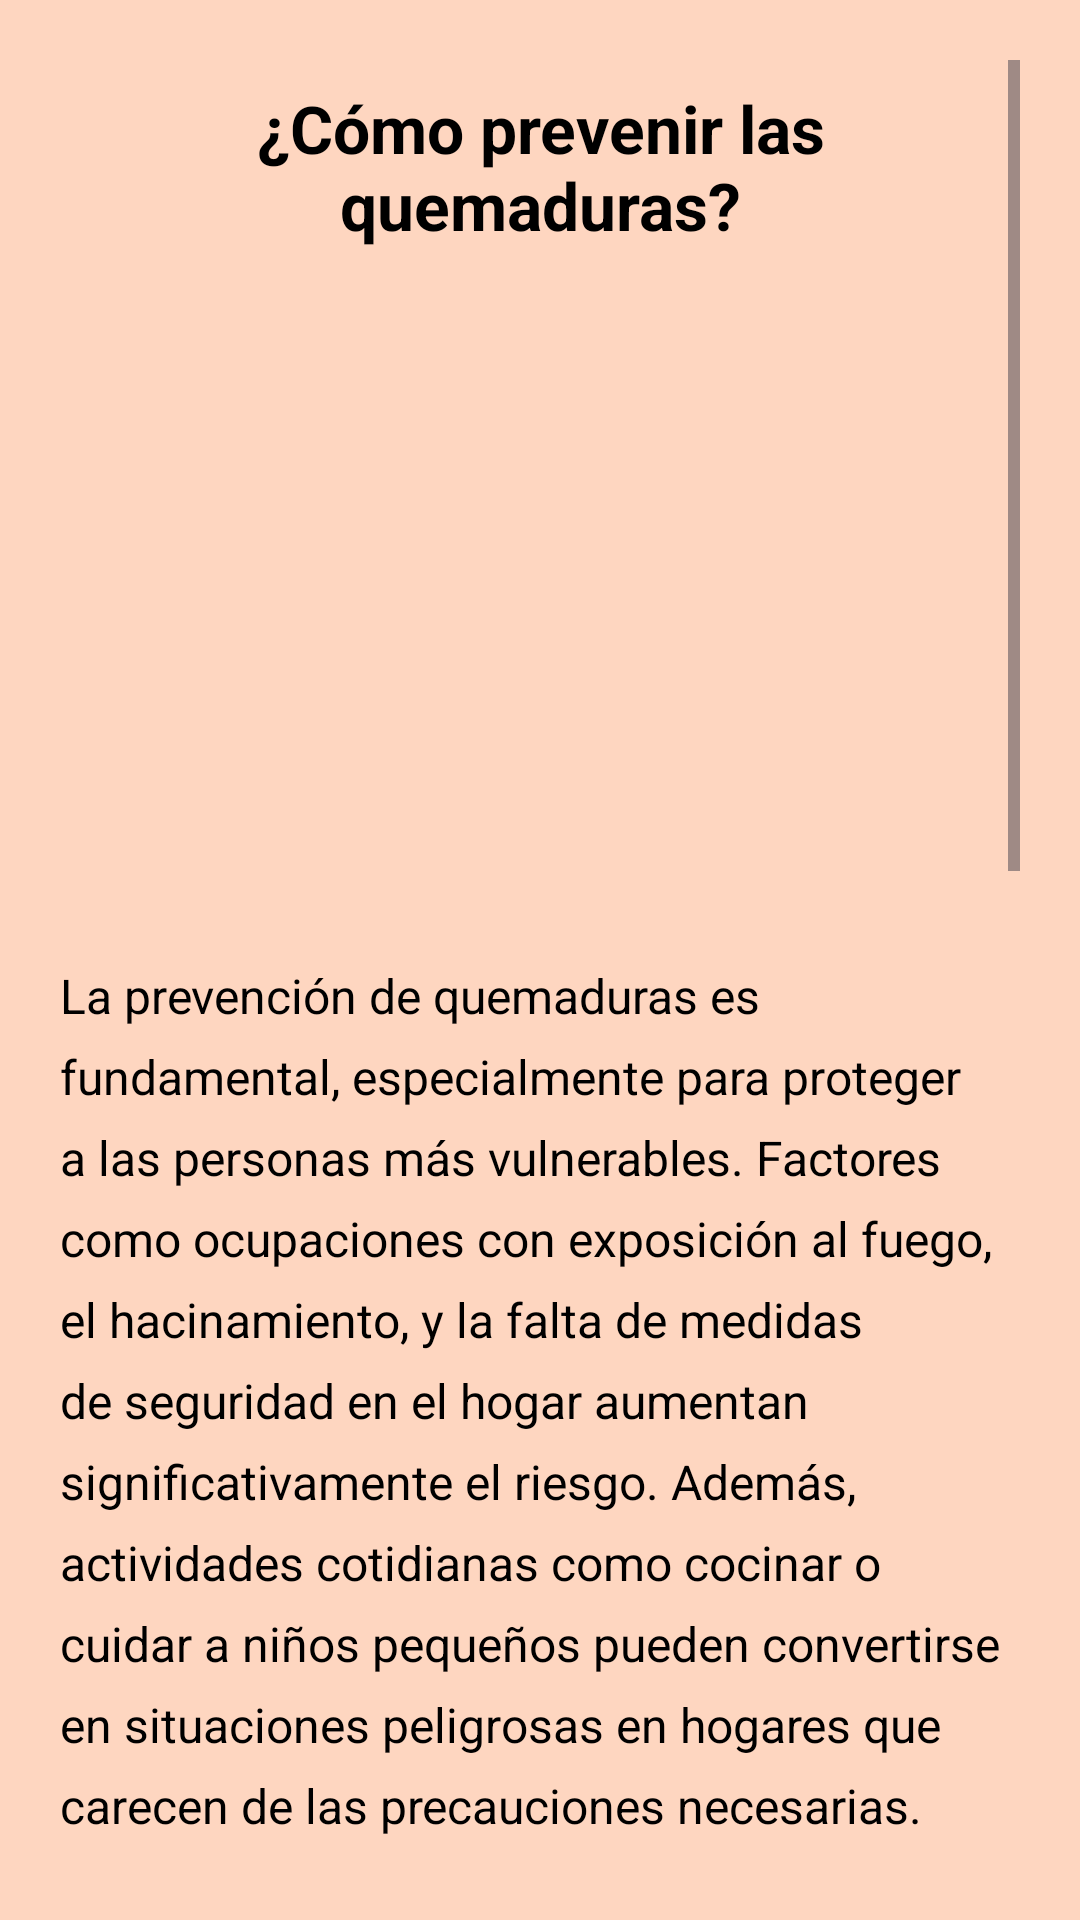

Reconstruct the res/layout file that produces this screen, plus the resources it refers to.
<!-- AndroidManifest.xml: application theme Theme.Quemaduras_IA -->
<!-- res/layout/fragment_detalle_informacion.xml -->
<?xml version="1.0" encoding="utf-8"?>
<androidx.constraintlayout.widget.ConstraintLayout xmlns:android="http://schemas.android.com/apk/res/android"
    xmlns:app="http://schemas.android.com/apk/res-auto"
    android:layout_width="match_parent"
    android:layout_height="match_parent">

    <ScrollView
        android:layout_width="match_parent"
        android:layout_height="match_parent"
        android:layout_margin="20dp">

        <LinearLayout
            android:layout_width="match_parent"
            android:layout_height="wrap_content"
            android:gravity="center"
            android:orientation="vertical">

            <TextView
                android:id="@+id/detail_title"
                android:layout_width="match_parent"
                android:layout_height="wrap_content"
                android:layout_marginTop="8dp"
                android:textColor="@color/black"
                android:textSize="22sp"
                android:textStyle="bold"
                android:text="@string/txt_title_info1"
                android:textAlignment="center"
                android:layout_marginBottom="15dp"/>

            <ImageView
                android:id="@+id/detail_image"
                android:layout_width="match_parent"
                android:layout_height="200dp"
                android:scaleType="centerCrop"
                android:src="@drawable/info1"
                android:layout_marginBottom="15dp"/>

            <TextView
                android:id="@+id/detail_description"
                android:layout_width="match_parent"
                android:layout_height="wrap_content"
                android:layout_marginTop="8dp"
                android:textColor="@color/black"
                android:textSize="16sp"
                android:text="@string/txt_description1_detalleinfo"
                android:lineSpacingExtra="8dp"
                android:layout_marginBottom="10dp"/>



        </LinearLayout>
    </ScrollView>

</androidx.constraintlayout.widget.ConstraintLayout>
<!-- resources referenced by this layout -->
<resources>
  <color name="black">#FF000000</color>
  <string name="txt_description1_detalleinfo">La prevención de quemaduras es fundamental, especialmente para proteger a las personas más vulnerables. Factores como ocupaciones con exposición al fuego, el hacinamiento, y la falta de medidas de seguridad en el hogar aumentan significativamente el riesgo. Además, actividades cotidianas como cocinar o cuidar a niños pequeños pueden convertirse en situaciones peligrosas en hogares que carecen de las precauciones necesarias.
      \n\nCondiciones de salud como la epilepsia, discapacidades físicas y cognitivas, junto con el consumo excesivo de alcohol y el tabaquismo, incrementan aún más la vulnerabilidad a sufrir quemaduras. Otros factores críticos incluyen el acceso a químicos peligrosos, el uso de queroseno para cocinar, y la falta de seguridad en el manejo de gas y electricidad.
      \n\nUn plan de prevención efectivo debe involucrar a toda la comunidad. Es esencial <b>aumentar la conciencia</b> sobre los riesgos de quemaduras, desarrollar y <b>hacer cumplir políticas de seguridad</b>, y ofrecer <b>programas educativos</b>. Además, se deben <b>mejorar el diseño de cocinas y viviendas</b>, reducir la temperatura del agua caliente, y promover el uso de <b>detectores de humo y salidas de emergencia</b>. Estas medidas prácticas pueden marcar la diferencia y salvar vidas.
      \n\n<i>Fuente: Boletín epidemiológico semana 45 (del 04 al 10 de Noviembre de 2018), República de El Salvador. Ministerio de Salud, Dirección de Vigilancia Sanitaria.</i>
      </string>
  <string name="txt_title_info1">¿Cómo prevenir las quemaduras?</string>
  <style name="Theme.Quemaduras_IA" parent="Base.Theme.Quemaduras_IA" />
  <style name="Base.Theme.Quemaduras_IA" parent="Theme.Material3.DayNight.NoActionBar">
          <item name="colorPrimary">@color/naranja_pastel</item>
  
          <item name="android:statusBarColor">@color/piel</item>
          <item name="android:navigationBarColor">@color/naranja_pastel</item>
  
          <item name="android:windowBackground">@color/piel</item>
      </style>
  <color name="naranja_pastel">#D66C4D</color>
  <color name="piel">#FED6C0</color>
</resources>
